Run: headless pygame with SDL's dummy video driver; simulated clock (each Clock.tick advances the game by its frame time, no real sleeping); random seed 0; keys injected as events and as key.get_pressed() state; no mouse input.
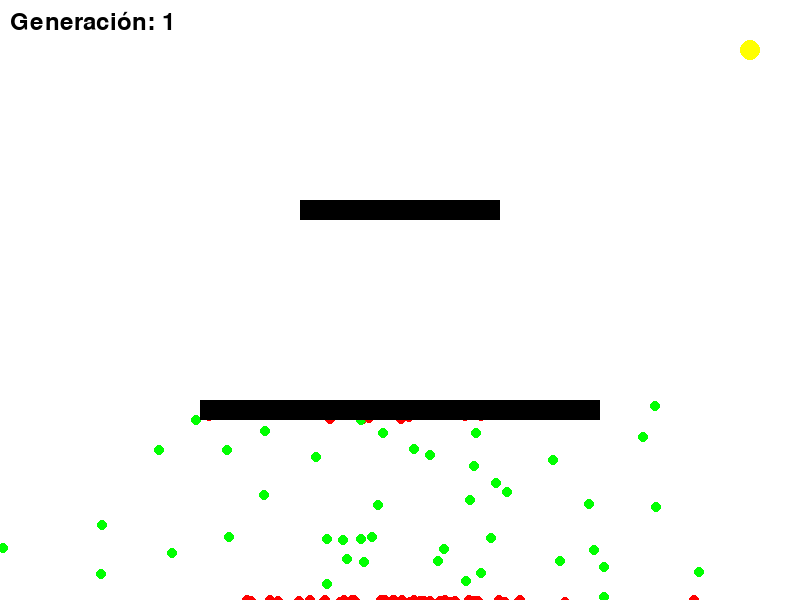
Frame 1 of 4 · flips 1–60 · no input
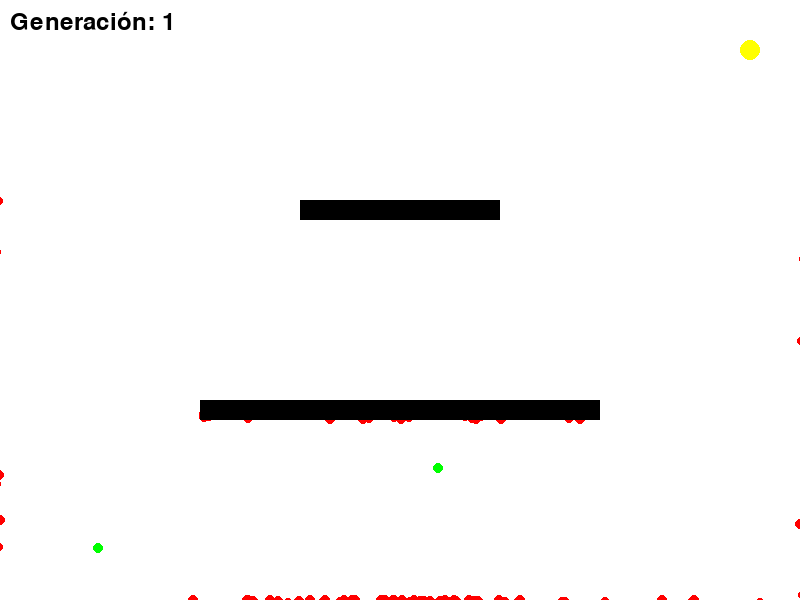
Frame 2 of 4 · flips 61–180 · tapped SPACE, RETURN · held RIGHT (→), D
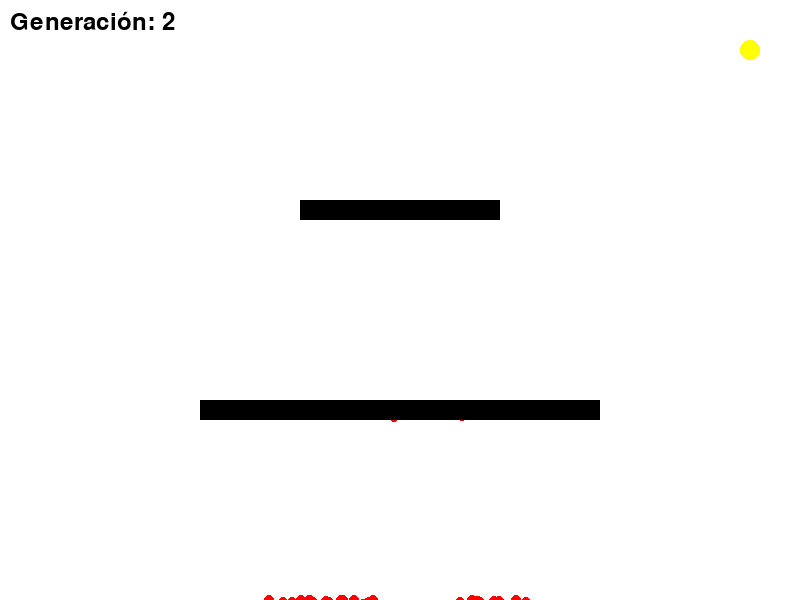
Frame 3 of 4 · flips 181–300 · held DOWN (↓), S
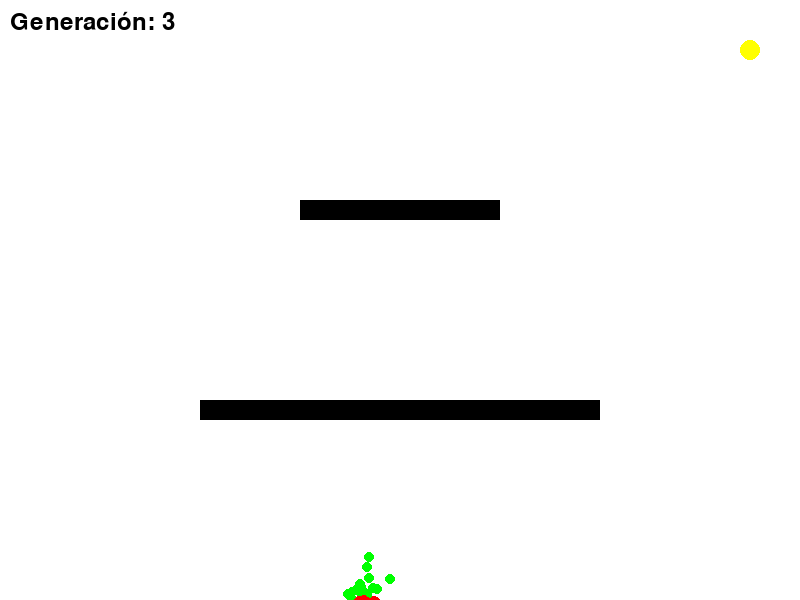
Frame 4 of 4 · flips 301–420 · held LEFT (←), A, UP (↑), W

The pygame program that drew these frames:

import pygame
import random
import math

# Configuración inicial
pygame.init()

# Dimensiones de la ventana
WIDTH, HEIGHT = 800, 600

# Colores
WHITE = (255, 255, 255)
BLACK = (0, 0, 0)
GREEN = (0, 255, 0)
RED = (255, 0, 0)
YELLOW = (255, 255, 0)

# Inicialización de la ventana
screen = pygame.display.set_mode((WIDTH, HEIGHT))
pygame.display.set_caption("IA Evolutiva")
clock = pygame.time.Clock()

# Configuración de la simulación
POPULATION_SIZE = 100
LIFESPAN = 200
MUTATION_RATE = 0.01
OBSTACLES = [(300, 200, 200, 20), (200, 400, 400, 20)]
GOAL = (750, 50)

class Dot:
    def __init__(self):
        self.pos = pygame.Vector2(WIDTH // 2, HEIGHT - 50)
        self.vel = pygame.Vector2(0, 0)
        self.acc = pygame.Vector2(0, 0)
        self.dna = [pygame.Vector2(random.uniform(-1, 1), random.uniform(-1, 1)) for _ in range(LIFESPAN)]
        self.step = 0
        self.dead = False
        self.reached_goal = False
        self.fitness = 0

    def apply_force(self, force):
        self.acc += force

    def update(self):
        if not self.dead and not self.reached_goal:
            if self.step < LIFESPAN:
                self.apply_force(self.dna[self.step])
                self.step += 1
            self.vel += self.acc
            self.pos += self.vel
            self.acc *= 0

            # Verificar colisiones
            if self.pos.x < 0 or self.pos.x > WIDTH or self.pos.y < 0 or self.pos.y > HEIGHT:
                self.dead = True
            for obs in OBSTACLES:
                if obs[0] < self.pos.x < obs[0] + obs[2] and obs[1] < self.pos.y < obs[1] + obs[3]:
                    self.dead = True

            # Verificar si alcanzó la meta
            if math.hypot(self.pos.x - GOAL[0], self.pos.y - GOAL[1]) < 10:
                self.reached_goal = True

    def calculate_fitness(self):
        distance_to_goal = math.hypot(self.pos.x - GOAL[0], self.pos.y - GOAL[1])
        self.fitness = 1 / (distance_to_goal + 1)
        if self.reached_goal:
            self.fitness *= 10

    def draw(self):
        color = GREEN if not self.dead else RED
        pygame.draw.circle(screen, color, (int(self.pos.x), int(self.pos.y)), 5)

class Population:
    def __init__(self):
        self.dots = [Dot() for _ in range(POPULATION_SIZE)]
        self.generation = 1
        self.best_dot = None

    def update(self):
        for dot in self.dots:
            dot.update()

    def draw(self):
        for dot in self.dots:
            dot.draw()
        pygame.draw.circle(screen, YELLOW, GOAL, 10)
        for obs in OBSTACLES:
            pygame.draw.rect(screen, BLACK, obs)

        # Mostrar generación actual
        font = pygame.font.SysFont(None, 36)
        text = font.render(f"Generación: {self.generation}", True, BLACK)
        screen.blit(text, (10, 10))

    def evaluate(self):
        max_fitness = 0
        for dot in self.dots:
            dot.calculate_fitness()
            if dot.fitness > max_fitness:
                max_fitness = dot.fitness
                self.best_dot = dot

        for dot in self.dots:
            dot.fitness /= max_fitness

    def select(self):
        new_dots = []
        for _ in range(POPULATION_SIZE):
            parent = self.select_parent()
            child = self.clone_dot(parent)
            new_dots.append(child)
        self.dots = new_dots
        self.generation += 1

    def select_parent(self):
        index = 0
        r = random.uniform(0, 1)
        while r > 0:
            r -= self.dots[index].fitness
            index += 1
        return self.dots[index - 1]

    def clone_dot(self, parent):
        child = Dot()
        child.dna = parent.dna[:]
        self.mutate(child)
        return child

    def mutate(self, dot):
        for i in range(LIFESPAN):
            if random.uniform(0, 1) < MUTATION_RATE:
                dot.dna[i] = pygame.Vector2(random.uniform(-1, 1), random.uniform(-1, 1))

# Inicialización de la población
population = Population()

# Bucle principal
running = True
frame = 0
while running:
    screen.fill(WHITE)

    for event in pygame.event.get():
        if event.type == pygame.QUIT:
            running = False

    population.update()
    population.draw()

    frame += 1
    if frame == LIFESPAN:
        frame = 0
        population.evaluate()
        population.select()

    pygame.display.flip()
    clock.tick(60)

pygame.quit()
